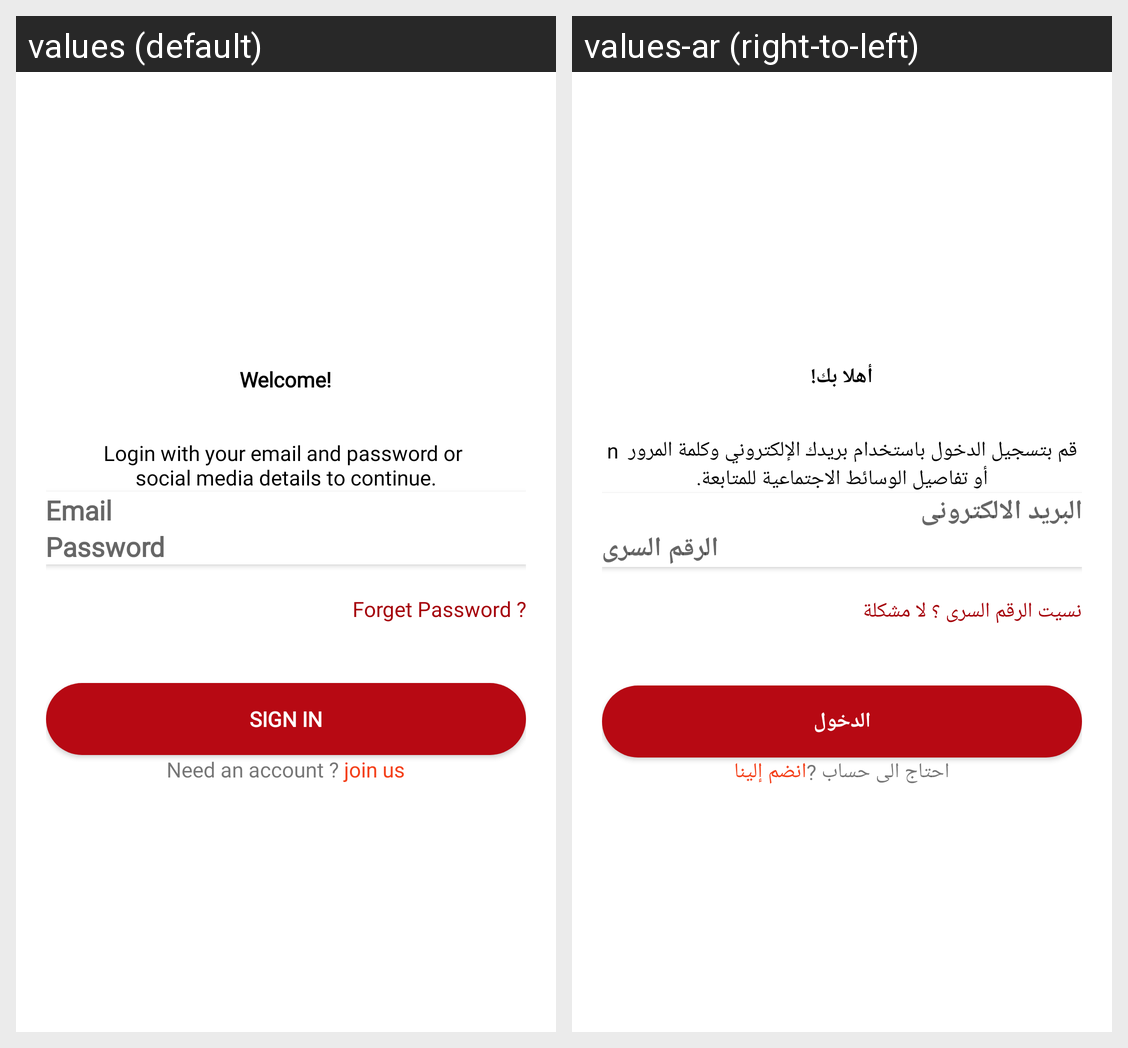

Here is an Android app screen in its default locale and in the app's own translations. Write out the translated-string differences for the strings that appear on this screen.
Android screen res/layout/activity_login.xml rendered under 2 locales, left to right: values (default), values-ar (right-to-left). Device: Nexus 5 (rendered at 1080×1920; each locale shown at half size, 540×960, under a caption strip naming it); theme Theme.Catering.
Strings drawn on this screen, with the default value and each locale's value (text and hints the layout hard-codes, and strings that could not be matched under every locale, appear in the picture but are not listed):

welcome
  values: Welcome!
  values-ar: أهلا بك!

login_with_your_email_and_password_or_nsocial_media_details_to_continue
  values: Login with your email and password or 
      social media details to continue.
  values-ar: قم بتسجيل الدخول باستخدام بريدك الإلكتروني وكلمة المرور  n أو تفاصيل الوسائط الاجتماعية للمتابعة.

email_text
  values: Email
  values-ar: البريد الالكترونى

password_text
  values: Password
  values-ar: الرقم السرى

forget_password
  values: Forget Password ?
  values-ar: نسيت الرقم السرى ؟ لا مشكلة

sign
  values: Sign in
  values-ar: الدخول

join_uss
  values: Need an account ? join us
  values-ar: احتاج الى حساب ?انضم إلينا
